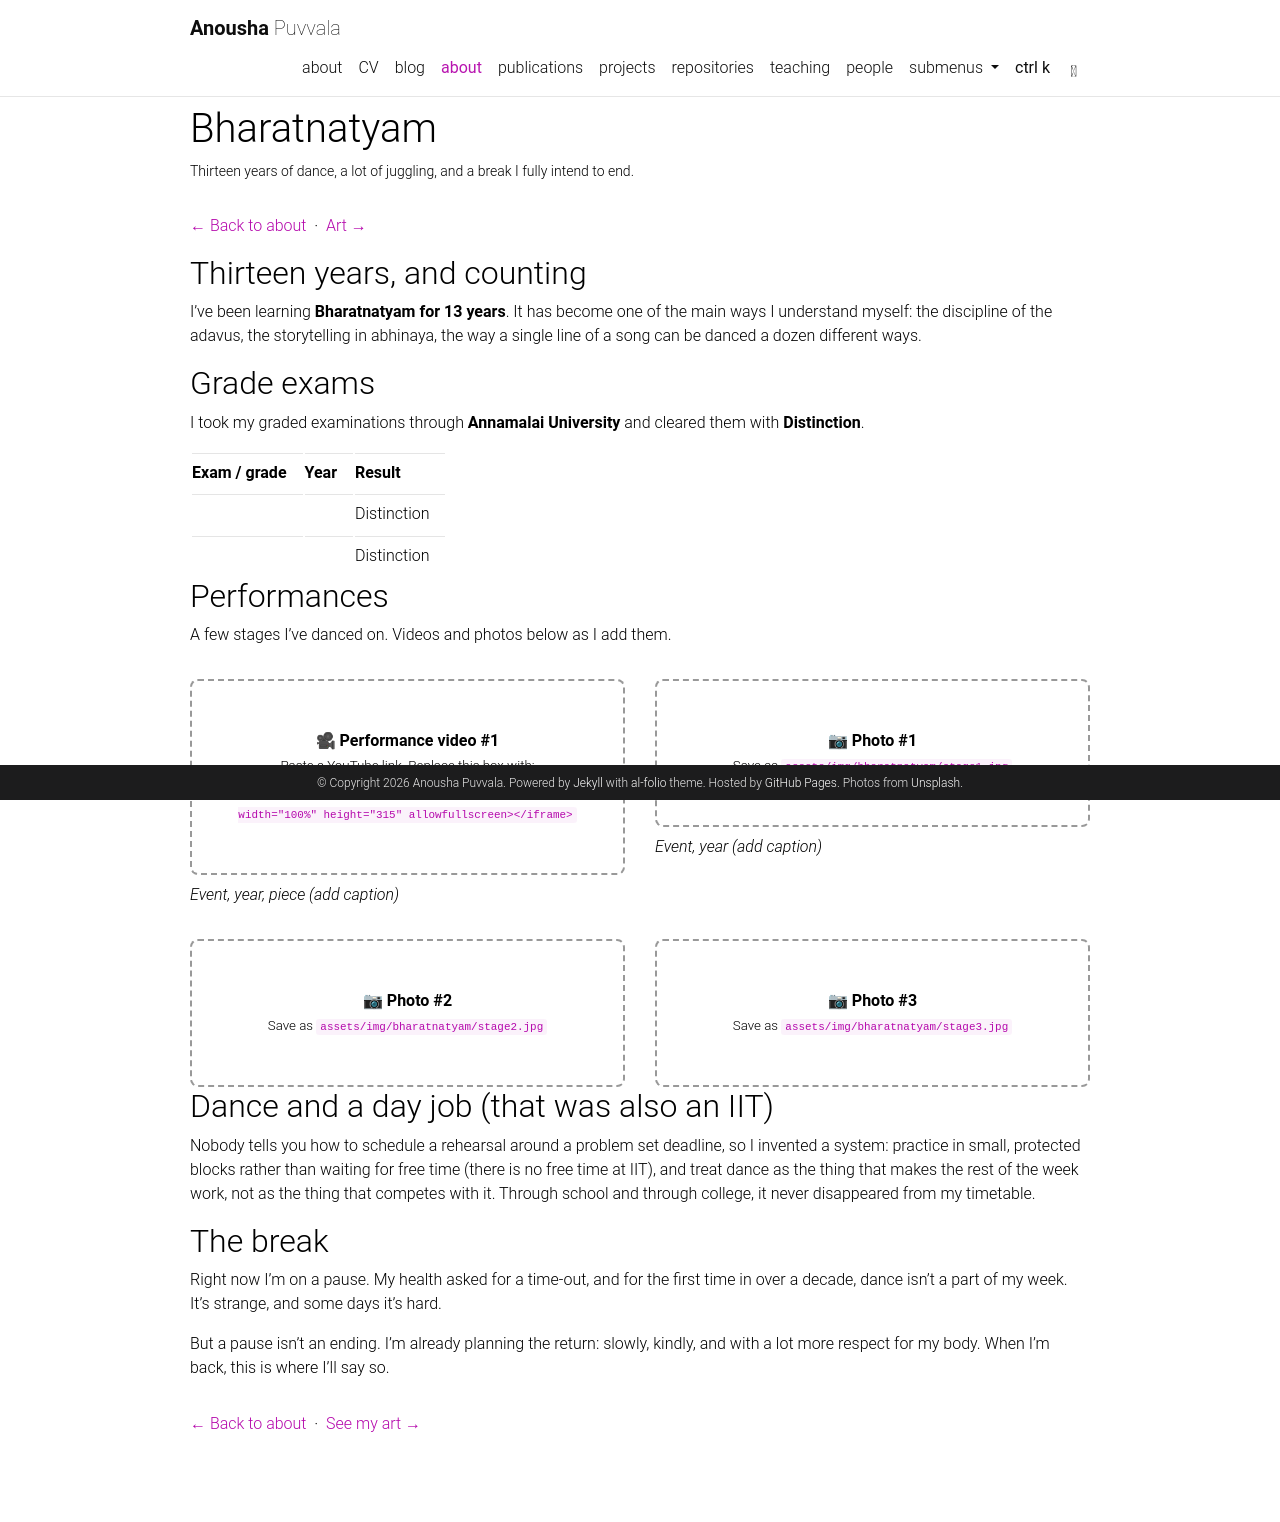

repository: an-0u-sha/an-0u-sha.github.io · page: bharatnatyam/index.html · generator: jekyll

---
layout: page
permalink: /bharatnatyam/
title: Bharatnatyam
description: Thirteen years of dance, a lot of juggling, and a break I fully intend to end.
nav: false
---

<p><a href="/">&larr; Back to about</a> &nbsp;·&nbsp; <a href="/art/">Art &rarr;</a></p>

## Thirteen years, and counting

I've been learning **Bharatnatyam for 13 years**. It has become one of the main ways I understand myself: the discipline of the adavus, the storytelling in abhinaya, the way a single line of a song can be danced a dozen different ways.

<!-- TODO: add your guru's / dance school's name, the year you started, and a favourite memory of early classes -->

## Grade exams

I took my graded examinations through **Annamalai University** and cleared them with **Distinction**.

| Exam / grade | Year | Result |
|---|---|---|
| <!-- TODO: e.g. Junior --> | | Distinction |
| <!-- TODO: e.g. Senior --> | | Distinction |

<!-- TODO: if you did an Arangetram, add the date, venue and a photo. Delete this line if not. -->

## Performances

A few stages I've danced on. Videos and photos below as I add them.

<div class="row">
  <div class="col-sm-6 mt-3">
    <div style="border:2px dashed #999; border-radius:8px; padding:48px 16px; text-align:center;">
      🎥 <b>Performance video #1</b><br>
      <small>Paste a YouTube link. Replace this box with:<br>
      <code>&lt;iframe src="https://www.youtube.com/embed/VIDEO_ID" width="100%" height="315" allowfullscreen&gt;&lt;/iframe&gt;</code></small>
    </div>
    <p class="mt-2"><i>Event, year, piece (add caption)</i></p>
  </div>
  <div class="col-sm-6 mt-3">
    <div style="border:2px dashed #999; border-radius:8px; padding:48px 16px; text-align:center;">
      📷 <b>Photo #1</b><br>
      <small>Save as <code>assets/img/bharatnatyam/stage1.jpg</code></small>
    </div>
    <p class="mt-2"><i>Event, year (add caption)</i></p>
  </div>
  <div class="col-sm-6 mt-3">
    <div style="border:2px dashed #999; border-radius:8px; padding:48px 16px; text-align:center;">
      📷 <b>Photo #2</b><br>
      <small>Save as <code>assets/img/bharatnatyam/stage2.jpg</code></small>
    </div>
  </div>
  <div class="col-sm-6 mt-3">
    <div style="border:2px dashed #999; border-radius:8px; padding:48px 16px; text-align:center;">
      📷 <b>Photo #3</b><br>
      <small>Save as <code>assets/img/bharatnatyam/stage3.jpg</code></small>
    </div>
  </div>
</div>

## Dance and a day job (that was also an IIT)

Nobody tells you how to schedule a rehearsal around a problem set deadline, so I invented a system: practice in small, protected blocks rather than waiting for free time (there is no free time at IIT), and treat dance as the thing that makes the rest of the week work, not as the thing that competes with it. Through school and through college, it never disappeared from my timetable.

<!-- TODO: add one real story, for example a performance that fell the day before an exam, or dancing after an all-nighter. These are the details that make this page yours. -->

## The break

Right now I'm on a pause. My health asked for a time-out, and for the first time in over a decade, dance isn't a part of my week. It's strange, and some days it's hard.

But a pause isn't an ending. I'm already planning the return: slowly, kindly, and with a lot more respect for my body. When I'm back, this is where I'll say so.

<p style="margin-top:2rem"><a href="/">&larr; Back to about</a> &nbsp;·&nbsp; <a href="/art/">See my art &rarr;</a></p>
